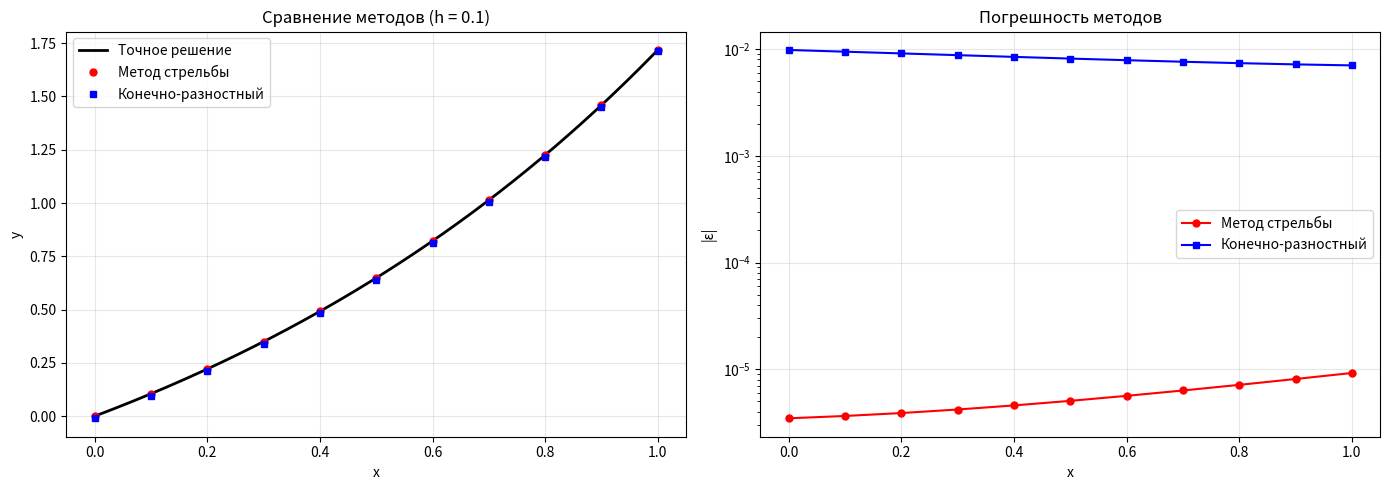

The matplotlib source for this figure: (Note: this script raises an exception after producing the figure.)
"""

Вариант 14:
(e^x + 1)y'' - 2y' - e^x * y = 0
y'(0) = 1
y'(1) - y(1) = 1

Точное решение: y(x) = e^x - 1
"""

import numpy as np
import matplotlib.pyplot as plt
from typing import Callable, Tuple
from scipy.optimize import fsolve


class BoundaryProblemSolver:
    """Решатель краевой задачи для ОДУ 2-го порядка"""
    
    def __init__(self, a: float, b: float, h: float):
        """
        a, b: границы отрезка
        h: шаг сетки
        """
        self.a = a
        self.b = b
        self.h = h
        self.n = int((b - a) / h) + 1
        self.x = np.linspace(a, b, self.n)
    
    def shooting_method(self, f_system: Callable, bc_left: Tuple, bc_right: Callable,
                       initial_guess: float = 0.0, tol: float = 1e-6, max_iter: int = 50,
                       verbose: bool = False) -> Tuple[np.ndarray, np.ndarray]:

        
        def solve_cauchy(eta):
            """Решение задачи Коши с параметром eta"""
            # Преобразуем eta в скаляр (fsolve может передать массив)
            eta_val = float(np.atleast_1d(eta)[0])
            
            # Определяем начальные условия в зависимости от типа левого ГУ
            if bc_left[0] == 'derivative':
                # y'(a) = bc_left[1], y(a) = eta (неизвестно)
                y0 = np.array([eta_val, float(bc_left[1])], dtype=float)
            else:
                # y(a) = bc_left[1], y'(a) = eta (неизвестно)
                y0 = np.array([float(bc_left[1]), eta_val], dtype=float)
            
            # Решаем методом РК4
            y = np.zeros((self.n, 2))
            y[0] = y0
            
            for i in range(self.n - 1):
                k1 = self.h * f_system(self.x[i], y[i])
                k2 = self.h * f_system(self.x[i] + self.h/2, y[i] + k1/2)
                k3 = self.h * f_system(self.x[i] + self.h/2, y[i] + k2/2)
                k4 = self.h * f_system(self.x[i] + self.h, y[i] + k3)
                y[i+1] = y[i] + (k1 + 2*k2 + 2*k3 + k4) / 6
            
            return y
        
        def residual(eta):
            """Невязка правого граничного условия"""
            y = solve_cauchy(eta)
            return bc_right(y[-1])
    
        
        if verbose:
            print("\n" + "="*70)
            print("МЕТОД СТРЕЛЬБЫ: Итерационный процесс")
            print("="*70)
            print(f"{'Итер':>6} {'eta':>15} {'Невязка F(eta)':>18} {'|Delta eta|':>18}")
            print("-"*70)
        
        # Начальные приближения
        eta_prev = initial_guess
        eta_curr = initial_guess + 0.1  # небольшое возмущение
        
        for iteration in range(max_iter):
            # Решаем задачу Коши для текущих значений η
            y_prev = solve_cauchy(eta_prev)
            y_curr = solve_cauchy(eta_curr)
            
            # Вычисляем невязки правого ГУ
            F_prev = residual(eta_prev)
            F_curr = residual(eta_curr)
            
            # Вывод информации о текущей итерации
            if verbose and iteration > 0:
                delta_eta = abs(eta_curr - eta_prev)
                print(f"{iteration:6d} {eta_curr:15.8e} {F_curr:15.8e} {delta_eta:15.8e}")
            
            # КРИТЕРИЙ ОСТАНОВКИ 1: Невязка достаточно мала
            if abs(F_curr) < tol:
                if verbose:
                    print("-"*70)
                    print(f"✓ Сходимость достигнута за {iteration+1} итераций")
                    print(f"  Невязка: |F(η)| = {abs(F_curr):.2e} < {tol:.2e}")
                    print(f"  Найденное значение: η = {eta_curr:.10f}")
                return self.x, y_curr[:, 0]
            
            # Проверка на деление на ноль
            if abs(F_curr - F_prev) < 1e-14:
                if verbose:
                    print("\n⚠ Предупреждение: F_curr ≈ F_prev, переключение на fsolve")
                eta_solution = fsolve(residual, eta_curr, full_output=False)[0]
                y_solution = solve_cauchy(eta_solution)
                return self.x, y_solution[:, 0]
            
            # МЕТОД СЕКУЩИХ: Вычисление следующего приближения
            eta_next = eta_curr - F_curr * (eta_curr - eta_prev) / (F_curr - F_prev)
            
            # КРИТЕРИЙ ОСТАНОВКИ 2: Изменение η мало
            delta_eta = abs(eta_next - eta_curr)
            relative_change = delta_eta / (1 + abs(eta_curr))
            
            if relative_change < tol:
                y_next = solve_cauchy(eta_next)
                F_next = residual(eta_next)
                if verbose:
                    print(f"{iteration+1:6d} {eta_next:15.8e} {F_next:15.8e} {delta_eta:15.8e}")
                    print("-"*70)
                    print(f"✓ Сходимость по изменению η за {iteration+1} итераций")
                    print(f"  Относительное изменение: {relative_change:.2e} < {tol:.2e}")
                    print(f"  Найденное значение: η = {eta_next:.10f}")
                return self.x, y_next[:, 0]
            
            # Переход к следующей итерации
            eta_prev, eta_curr = eta_curr, eta_next
        
        # НЕ СОШЛОСЬ ЗА max_iter ИТЕРАЦИЙ
        if verbose:
            print("-"*70)
            print(f"⚠ Не сошлось за {max_iter} итераций")
            print(f"  Последняя невязка: |F(η)| = {abs(F_curr):.2e}")
        
        return self.x, y_curr[:, 0]
    
    def finite_difference_method(self, p: Callable, q: Callable, f: Callable,
                                bc_left: Tuple, bc_right: Tuple) -> Tuple[np.ndarray, np.ndarray]:
        """
        Конечно-разностный метод для уравнения y'' + p(x)y' + q(x)y = f(x)
        bc_left: левое граничное условие (тип, коэффициенты, значение)
        bc_right: правое граничное условие (тип, коэффициенты, значение)
        """
        n = self.n
        A = np.zeros((n, n))
        b = np.zeros(n)
        
        # Левое граничное условие
        if bc_left[0] == 'derivative':
            # y'(a) = value: используем одностороннюю разность
            # (-3y_0 + 4y_1 - y_2) / (2h) = value
            A[0, 0] = -3 / (2*self.h)
            A[0, 1] = 4 / (2*self.h)
            A[0, 2] = -1 / (2*self.h)
            b[0] = bc_left[1]
        elif bc_left[0] == 'mixed':
            # alpha*y(a) + beta*y'(a) = value
            alpha, beta, value = bc_left[1], bc_left[2], bc_left[3]
            A[0, 0] = alpha - 3*beta / (2*self.h)
            A[0, 1] = 4*beta / (2*self.h)
            A[0, 2] = -beta / (2*self.h)
            b[0] = value
        else:  # 'value'
            A[0, 0] = 1
            b[0] = bc_left[1]
        
        # Внутренние точки: y''_i + p(x_i)y'_i + q(x_i)y_i = f(x_i)
        # y''_i ≈ (y_{i+1} - 2y_i + y_{i-1}) / h^2
        # y'_i ≈ (y_{i+1} - y_{i-1}) / (2h)
        for i in range(1, n-1):
            xi = self.x[i]
            pi = p(xi)
            qi = q(xi)
            fi = f(xi)
            
            A[i, i-1] = 1/self.h**2 - pi/(2*self.h)
            A[i, i] = -2/self.h**2 + qi
            A[i, i+1] = 1/self.h**2 + pi/(2*self.h)
            b[i] = fi
        
        # Правое граничное условие
        if bc_right[0] == 'derivative':
            # y'(b) = value: используем одностороннюю разность
            # (y_{n-3} - 4y_{n-2} + 3y_{n-1}) / (2h) = value
            A[n-1, n-3] = 1 / (2*self.h)
            A[n-1, n-2] = -4 / (2*self.h)
            A[n-1, n-1] = 3 / (2*self.h)
            b[n-1] = bc_right[1]
        elif bc_right[0] == 'mixed':
            # alpha*y(b) + beta*y'(b) = value
            alpha, beta, value = bc_right[1], bc_right[2], bc_right[3]
            A[n-1, n-3] = beta / (2*self.h)
            A[n-1, n-2] = -4*beta / (2*self.h)
            A[n-1, n-1] = alpha + 3*beta / (2*self.h)
            b[n-1] = value
        else:  # 'value'
            A[n-1, n-1] = 1
            b[n-1] = bc_right[1]
        
        # Решаем систему
        y = np.linalg.solve(A, b)
        
        return self.x, y


def problem_variant_14():
    """
    Решение варианта 14:
    (e^x + 1)y'' - 2y' - e^x * y = 0
    y'(0) = 1
    y'(1) - y(1) = 1
    
    Точное решение: y(x) = e^x - 1
    """
    
    print("="*70)
    print("ЛАБОРАТОРНАЯ РАБОТА 4. ЗАДАНИЕ 4.2")
    print("Численное решение краевой задачи для ОДУ 2-го порядка")
    print("="*70)
    print("\nВариант 14:")
    print("(e^x + 1)y'' - 2y' - e^x * y = 0")
    print("y'(0) = 1")
    print("y'(1) - y(1) = 1")
    print("Точное решение: y(x) = e^x - 1")
    
    # Параметры
    a, b = 0.0, 1.0
    h_values = [0.1, 0.05]
    
    def exact_solution(x):
        """Точное решение"""
        return np.exp(x) - 1
    
    # Система для метода стрельбы
    def f_system(x, y):
        """
        Преобразование в систему 1-го порядка
        y' = z
        z' = (2z + e^x * y) / (e^x + 1)
        """
        y_val, z_val = y
        return np.array([z_val, (2*z_val + np.exp(x)*y_val) / (np.exp(x) + 1)])
    
    # Граничные условия для метода стрельбы
    bc_left_shooting = ('derivative', 1.0)  # y'(0) = 1
    
    def bc_right_shooting(y_end):
        """Правое ГУ: y'(1) - y(1) = 1"""
        return y_end[1] - y_end[0] - 1
    
    # Коэффициенты для конечно-разностного метода
    # Приводим к виду: y'' + p(x)y' + q(x)y = f(x)
    # y'' - 2/(e^x+1) * y' - e^x/(e^x+1) * y = 0
    def p(x):
        return -2 / (np.exp(x) + 1)
    
    def q(x):
        return -np.exp(x) / (np.exp(x) + 1)
    
    def f(x):
        return 0.0
    
    bc_left_fd = ('derivative', 1.0)  # y'(0) = 1
    bc_right_fd = ('mixed', -1, 1, 1)  # -y(1) + y'(1) = 1
    
    results = {}
    
    for h in h_values:
        print(f"\n{'='*70}")
        print(f"Шаг сетки h = {h}")
        print(f"{'='*70}")
        
        solver = BoundaryProblemSolver(a, b, h)
        
        # Метод стрельбы
        print("\n--- Метод стрельбы ---")
        x_shoot, y_shoot = solver.shooting_method(
            f_system, bc_left_shooting, bc_right_shooting, initial_guess=0.0,
            verbose=(h == h_values[0])  # Показываем итерации только для первого шага
        )
        
        # Метод конечных разностей
        print("--- Конечно-разностный метод ---")
        x_fd, y_fd = solver.finite_difference_method(
            p, q, f, bc_left_fd, bc_right_fd
        )
        
        # Вычисление погрешностей
        y_exact_shoot = np.array([exact_solution(xi) for xi in x_shoot])
        y_exact_fd = np.array([exact_solution(xi) for xi in x_fd])
        
        error_shoot = np.abs(y_shoot - y_exact_shoot)
        error_fd = np.abs(y_fd - y_exact_fd)
        
        results[h] = {
            'shooting': (x_shoot, y_shoot, error_shoot),
            'fd': (x_fd, y_fd, error_fd)
        }
        
        # Вывод результатов
        print(f"\n{'x':>8} {'y_стрельба':>14} {'y_кон.разн':>14} {'y_точн':>14} {'ε_стр':>12} {'ε_кр':>12}")
        print("-" * 80)
        
        for i in range(0, len(x_shoot), max(1, len(x_shoot)//10)):
            print(f"{x_shoot[i]:8.4f} {y_shoot[i]:14.8f} {y_fd[i]:14.8f} "
                  f"{y_exact_shoot[i]:14.8f} {error_shoot[i]:12.2e} {error_fd[i]:12.2e}")
        
        print(f"\nМаксимальная погрешность метода стрельбы: {np.max(error_shoot):.6e}")
        print(f"Максимальная погрешность конечно-разностного метода: {np.max(error_fd):.6e}")
    
    # Оценка по Рунге-Ромбергу
    if len(h_values) >= 2:
        print(f"\n{'='*70}")
        print("ОЦЕНКА ПОГРЕШНОСТИ ПО МЕТОДУ РУНГЕ-РОМБЕРГА")
        print(f"{'='*70}")
        
        h1, h2 = h_values[0], h_values[1]
        
        # Для метода стрельбы (порядок 4 - РК4)
        x1, y1, _ = results[h1]['shooting']
        x2, y2, _ = results[h2]['shooting']
        
        # Находим общие точки
        rr_errors_shoot = []
        for i, xi in enumerate(x1):
            idx = np.where(np.abs(x2 - xi) < 1e-10)[0]
            if len(idx) > 0:
                rr_err = np.abs(y1[i] - y2[idx[0]]) / (2**4 - 1)
                rr_errors_shoot.append(rr_err)
        
        print(f"\nМетод стрельбы (порядок 4):")
        print(f"Средняя оценка: {np.mean(rr_errors_shoot):.6e}")
        print(f"Максимальная оценка: {np.max(rr_errors_shoot):.6e}")
        
        # Для конечно-разностного метода (порядок 2)
        x1, y1, _ = results[h1]['fd']
        x2, y2, _ = results[h2]['fd']
        
        rr_errors_fd = []
        for i, xi in enumerate(x1):
            idx = np.where(np.abs(x2 - xi) < 1e-10)[0]
            if len(idx) > 0:
                rr_err = np.abs(y1[i] - y2[idx[0]]) / (2**2 - 1)
                rr_errors_fd.append(rr_err)
        
        print(f"\nКонечно-разностный метод (порядок 2):")
        print(f"Средняя оценка: {np.mean(rr_errors_fd):.6e}")
        print(f"Максимальная оценка: {np.max(rr_errors_fd):.6e}")
    
    # Построение графиков
    plot_results(results, exact_solution, h_values[0])
    
    print("\n" + "="*70)
    print("ВЫВОДЫ:")
    print("="*70)
    print("1. Оба метода дают хорошее приближение к точному решению")
    print("2. Метод стрельбы имеет более высокую точность (порядок 4)")
    print("3. Конечно-разностный метод проще в реализации")
    print("4. Оценки по Рунге-Ромбергу согласуются с прямым сравнением")


def plot_results(results: dict, exact_solution: Callable, h_main: float):
    """Построение графиков"""
    fig, (ax1, ax2) = plt.subplots(1, 2, figsize=(14, 5))
    
    x_shoot, y_shoot, error_shoot = results[h_main]['shooting']
    x_fd, y_fd, error_fd = results[h_main]['fd']
    
    # График решений
    x_exact = np.linspace(0, 1, 200)
    y_exact = exact_solution(x_exact)
    
    ax1.plot(x_exact, y_exact, 'k-', linewidth=2, label='Точное решение')
    ax1.plot(x_shoot, y_shoot, 'ro', markersize=5, label='Метод стрельбы')
    ax1.plot(x_fd, y_fd, 'bs', markersize=4, label='Конечно-разностный')
    
    ax1.set_xlabel('x')
    ax1.set_ylabel('y')
    ax1.set_title(f'Сравнение методов (h = {h_main})')
    ax1.legend()
    ax1.grid(True, alpha=0.3)
    
    # График погрешностей
    ax2.semilogy(x_shoot, error_shoot, 'ro-', markersize=5, label='Метод стрельбы')
    ax2.semilogy(x_fd, error_fd, 'bs-', markersize=4, label='Конечно-разностный')
    
    ax2.set_xlabel('x')
    ax2.set_ylabel('|ε|')
    ax2.set_title('Погрешность методов')
    ax2.legend()
    ax2.grid(True, alpha=0.3)
    
    plt.tight_layout()
    
    # Сохраняем в текущей директории скрипта
    import os
    script_dir = os.path.dirname(os.path.abspath(__file__))
    output_path = os.path.join(script_dir, 'task2_results.png')
    plt.savefig(output_path, dpi=150, bbox_inches='tight')
    print(f"\nГрафики сохранены в '{output_path}'")
    plt.show()


if __name__ == "__main__":
    problem_variant_14()
